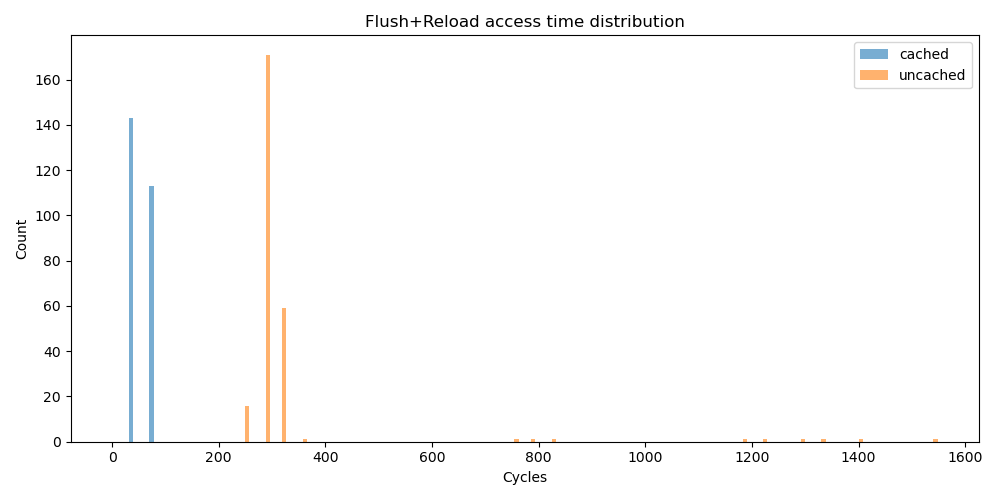

Source data for this figure (header and first rows):
type, cycles
cached, 72
cached, 36
cached, 36
cached, 72
cached, 72
cached, 72
cached, 36
cached, 72
cached, 72
cached, 72
cached, 36
cached, 72
cached, 36
cached, 36
cached, 36
cached, 72
cached, 36
cached, 72
cached, 72
cached, 36
cached, 36
cached, 72
cached, 36
cached, 72
cached, 36
cached, 36
cached, 72
cached, 72
cached, 36
cached, 36
cached, 36
cached, 72
cached, 36
cached, 36
cached, 72
cached, 36
cached, 72
cached, 36
cached, 72
cached, 72
cached, 36
cached, 36
cached, 36
cached, 36
cached, 36
cached, 36
cached, 72
cached, 72
cached, 36
cached, 72
cached, 36
cached, 36
cached, 36
cached, 36
cached, 72
cached, 36
cached, 72
cached, 72
cached, 36
cached, 72
... 452 more rows
